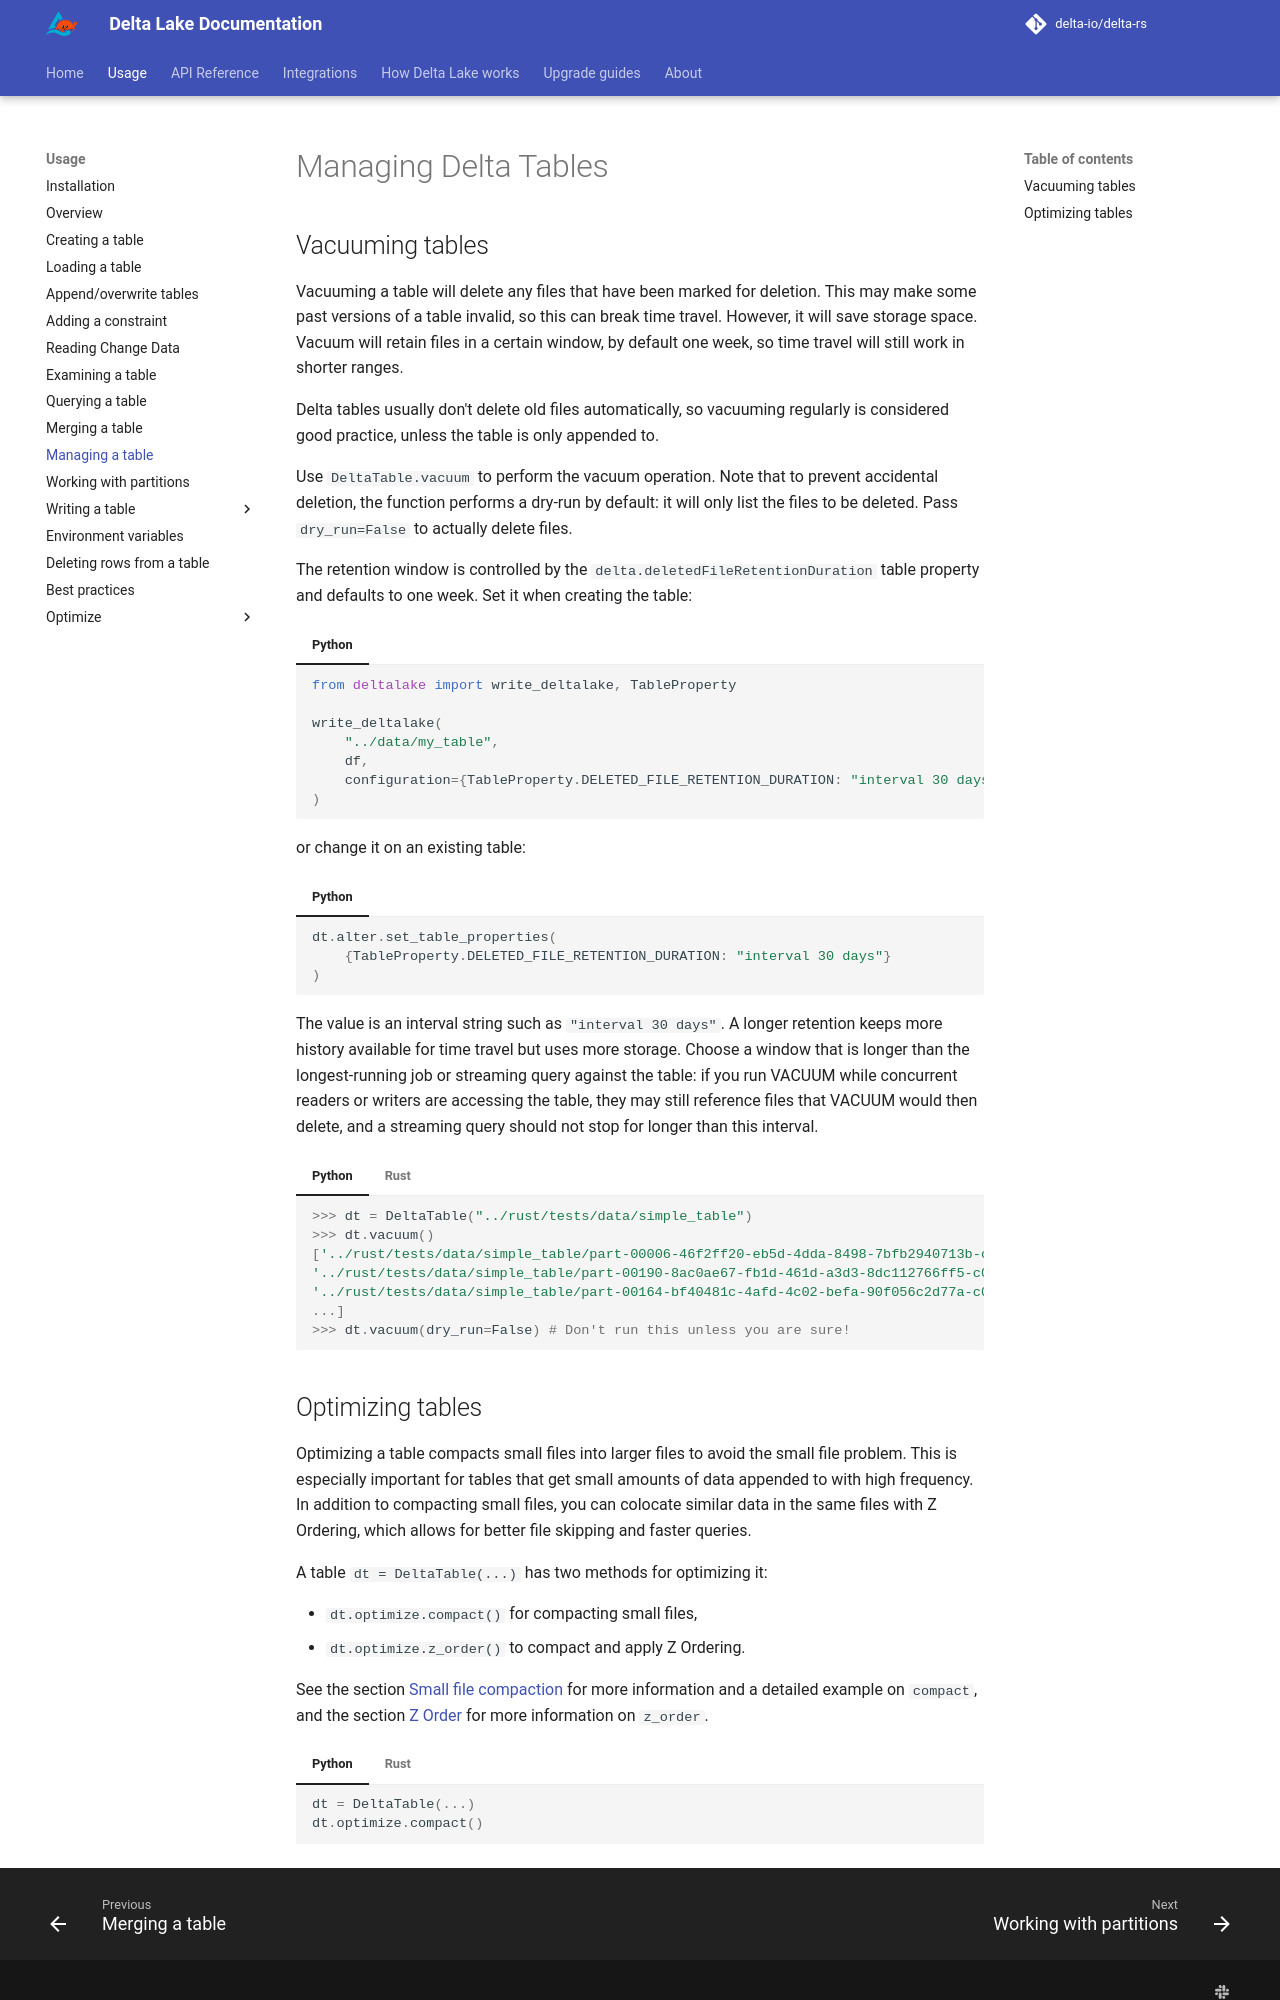

repository: delta-io/delta-rs · page: 1.7.0/usage/managing-tables/index.html · generator: mkdocs

# Managing Delta Tables

## Vacuuming tables

Vacuuming a table will delete any files that have been marked for
deletion. This may make some past versions of a table invalid, so this
can break time travel. However, it will save storage space. Vacuum will
retain files in a certain window, by default one week, so time travel
will still work in shorter ranges.

Delta tables usually don't delete old files automatically, so vacuuming
regularly is considered good practice, unless the table is only appended
to.

Use `DeltaTable.vacuum` to perform the vacuum operation. Note that to prevent accidental deletion, the function performs a dry-run by default: it will only list the files to be deleted. Pass `dry_run=False` to actually delete files.

The retention window is controlled by the `delta.deletedFileRetentionDuration` table property and defaults to one week. Set it when creating the table:

=== "Python"
    ``` python
    from deltalake import write_deltalake, TableProperty

    write_deltalake(
        "../data/my_table",
        df,
        configuration={TableProperty.DELETED_FILE_RETENTION_DURATION: "interval 30 days"},
    )
    ```

or change it on an existing table:

=== "Python"
    ``` python
    dt.alter.set_table_properties(
        {TableProperty.DELETED_FILE_RETENTION_DURATION: "interval 30 days"}
    )
    ```

The value is an interval string such as `"interval 30 days"`. A longer retention keeps more history available for time travel but uses more storage. Choose a window that is longer than the longest-running job or streaming query against the table: if you run VACUUM while concurrent readers or writers are accessing the table, they may still reference files that VACUUM would then delete, and a streaming query should not stop for longer than this interval.

=== "Python"
    ``` python
    >>> dt = DeltaTable("../rust/tests/data/simple_table")
    >>> dt.vacuum()
    ['../rust/tests/data/simple_table/part-00006-46f2ff20-eb5d-4dda-8498-7bfb2940713b-c000.snappy.parquet',
    '../rust/tests/data/simple_table/part-00190-8ac0ae67-fb1d-461d-a3d3-8dc112766ff5-c000.snappy.parquet',
    '../rust/tests/data/simple_table/part-00164-bf40481c-4afd-4c02-befa-90f056c2d77a-c000.snappy.parquet',
    ...]
    >>> dt.vacuum(dry_run=False) # Don't run this unless you are sure!
    ```
=== "Rust"
    ```rust
    let delta_path = Url::from_directory_path("/rust/tests/data/simple_table").unwrap();
    let mut table = open_table(delta_path).await?;
    let (table, vacuum_metrics) = table.vacuum().with_dry_run(true).await?;
    println!("Files deleted: {:?}", vacuum_metrics.files_deleted);

    let (table, vacuum_metrics) = table.vacuum().with_dry_run(false).await?;
    ```
